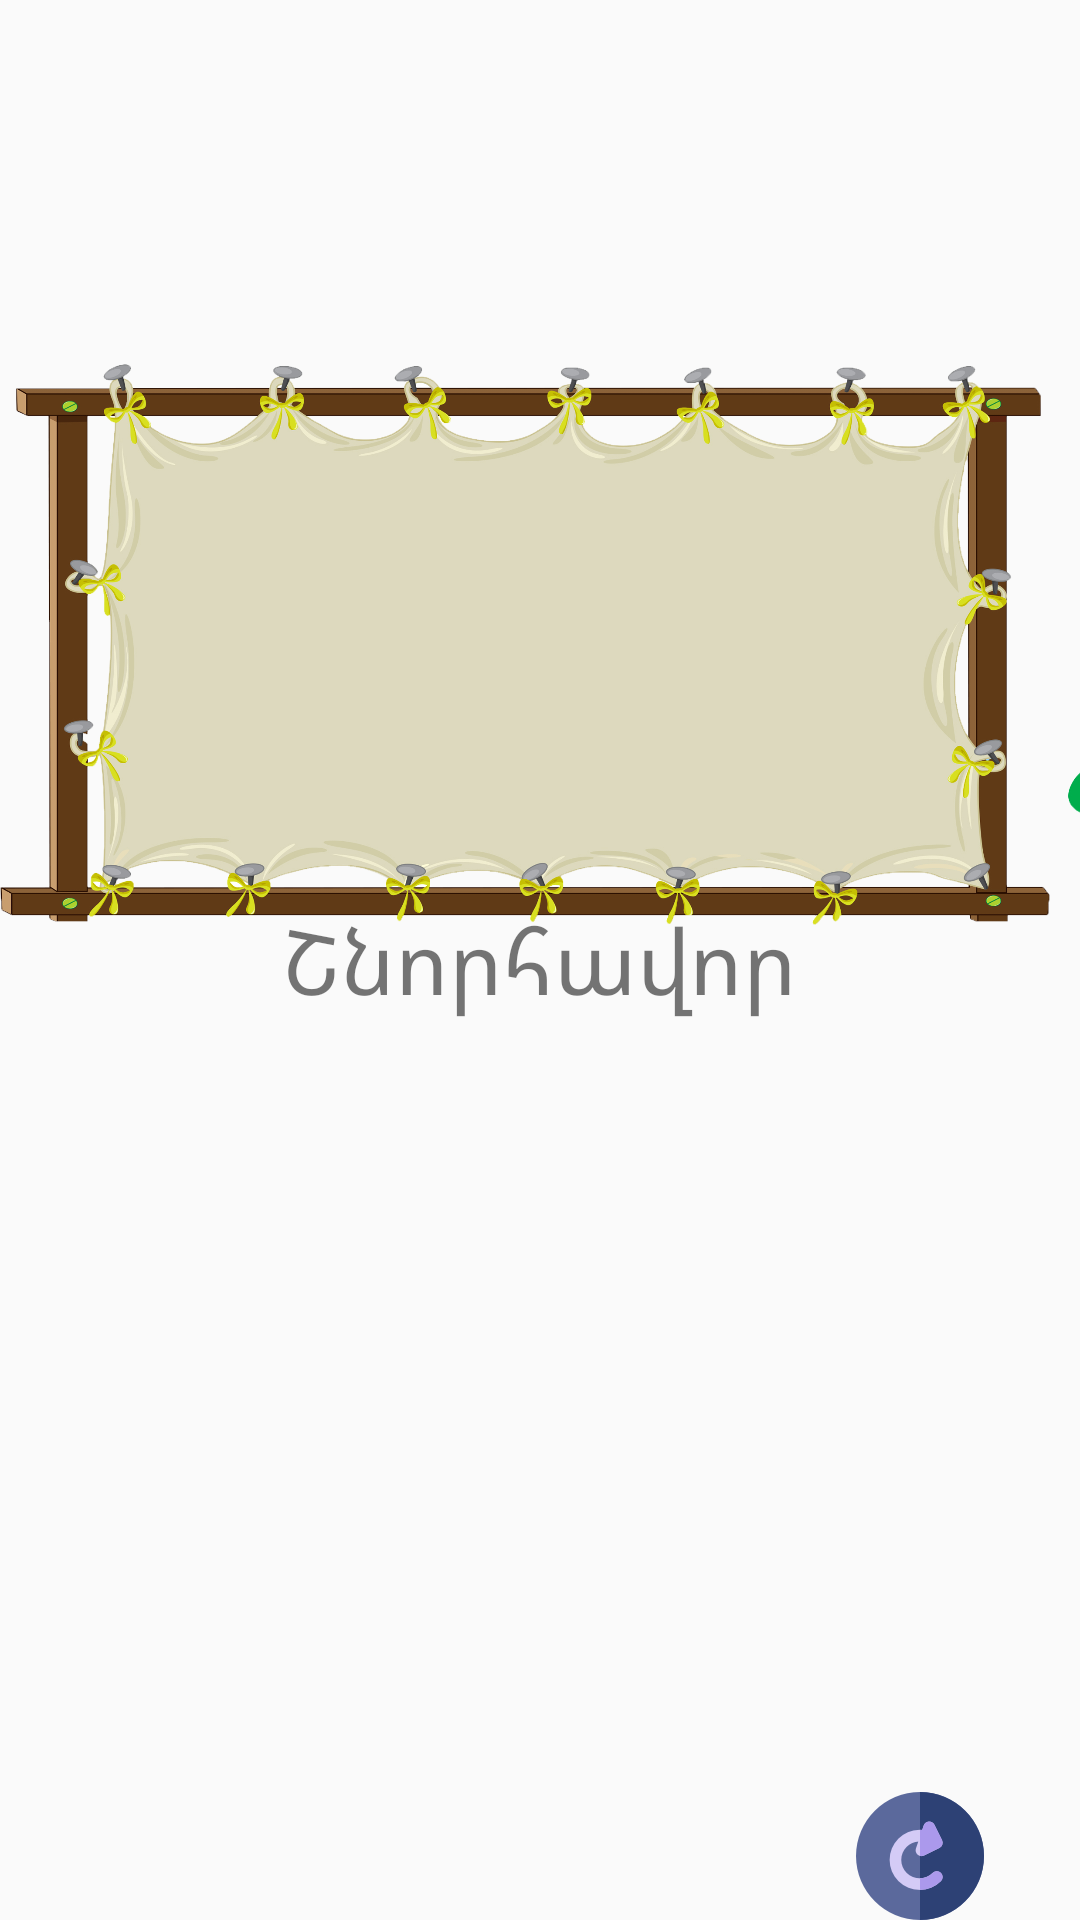

Produce the Android XML layout that renders to this screen, including the resource entries it uses.
<!-- AndroidManifest.xml: application theme AppTheme -->
<!-- res/layout/dialog_win.xml -->
<?xml version="1.0" encoding="utf-8"?>
<RelativeLayout xmlns:android="http://schemas.android.com/apk/res/android"
    android:layout_width="360dp"
    android:layout_height="200dp"
    android:background="@android:color/transparent"
    android:orientation="vertical">


    <ImageView
        android:layout_width="wrap_content"
        android:layout_height="wrap_content"
        android:src="@drawable/border_two" />

    <TextView
        android:textSize="30sp"
        android:text="@string/congratulations"
        android:layout_centerInParent="true"
        android:layout_width="wrap_content"
        android:layout_height="wrap_content" />


    <ImageButton

        android:layout_width="wrap_content"
        android:layout_height="wrap_content"
        android:layout_alignParentBottom="true"
        android:layout_alignParentRight="true"
        android:layout_marginRight="32dp"
        android:background="@android:color/transparent"
        android:src="@drawable/replay_ic"
        android:id="@+id/iv_replay" />

    <ImageButton
        android:id="@+id/iv_close"
        android:layout_width="wrap_content"
        android:layout_height="wrap_content"
        android:layout_marginRight="16dp"
        android:background="@android:color/transparent"
        android:src="@drawable/main_exit_ic"
        android:layout_alignParentBottom="true"
        android:layout_toLeftOf="@+id/iv_replay"
        android:layout_toStartOf="@+id/iv_replay"
        android:layout_marginEnd="16dp" />


</RelativeLayout>
<!-- resources referenced by this layout -->
<resources>
  <!-- drawable border_two: png bitmap (drawable-xxhdpi, 712631 bytes) -->
  <!-- drawable replay_ic: png bitmap (drawable-xxhdpi, 5093 bytes) -->
  <string name="congratulations">Շնորհավոր</string>
  <style name="AppTheme" parent="Theme.AppCompat.Light.NoActionBar">
          
          <item name="colorPrimary">@color/colorPrimary</item>
          <item name="colorPrimaryDark">@color/colorPrimaryDark</item>
          <item name="colorAccent">@color/colorAccent</item>
      </style>
  <color name="colorPrimary">#3F51B5</color>
  <color name="colorPrimaryDark">#303F9F</color>
  <color name="colorAccent">#FF4081</color>
</resources>
